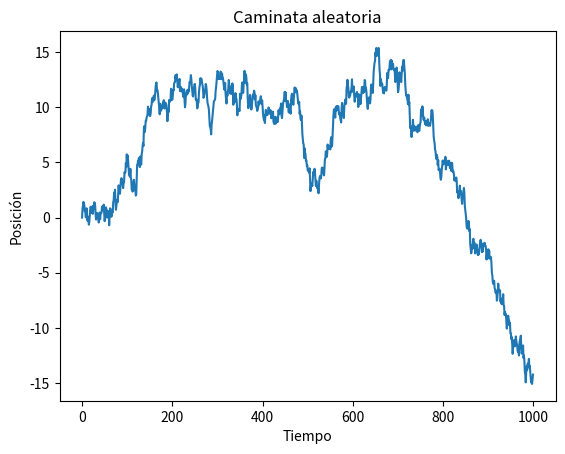

The matplotlib source for this figure:
import numpy as np
import matplotlib.pyplot as plt

# Parámetros
num_steps = 1000  # Número de pasos en la caminata aleatoria
step_size = 0.5  # Longitud de cada paso

# Inicialización de la caminata aleatoria
x = np.zeros(num_steps)

# Iteración a través de los pasos y el cálculo de la nueva posición
for i in range(1, num_steps):
    x[i] = x[i-1] + np.random.normal(scale=step_size)

# Graficación de la caminata aleatoria
plt.plot(x)
plt.xlabel('Tiempo')
plt.ylabel('Posición')
plt.title('Caminata aleatoria')
plt.show()